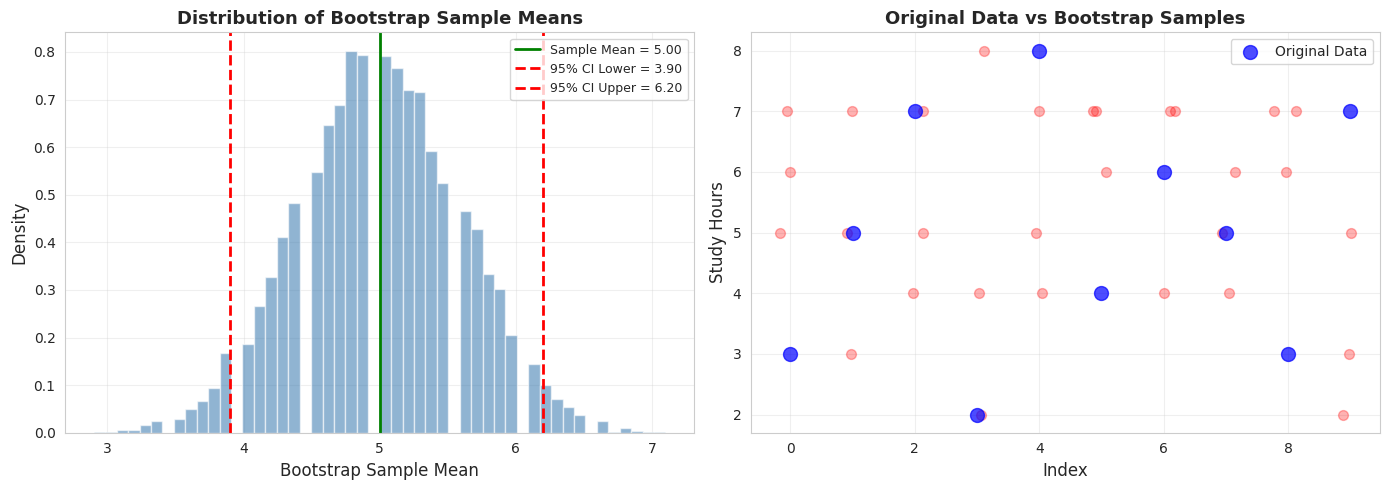
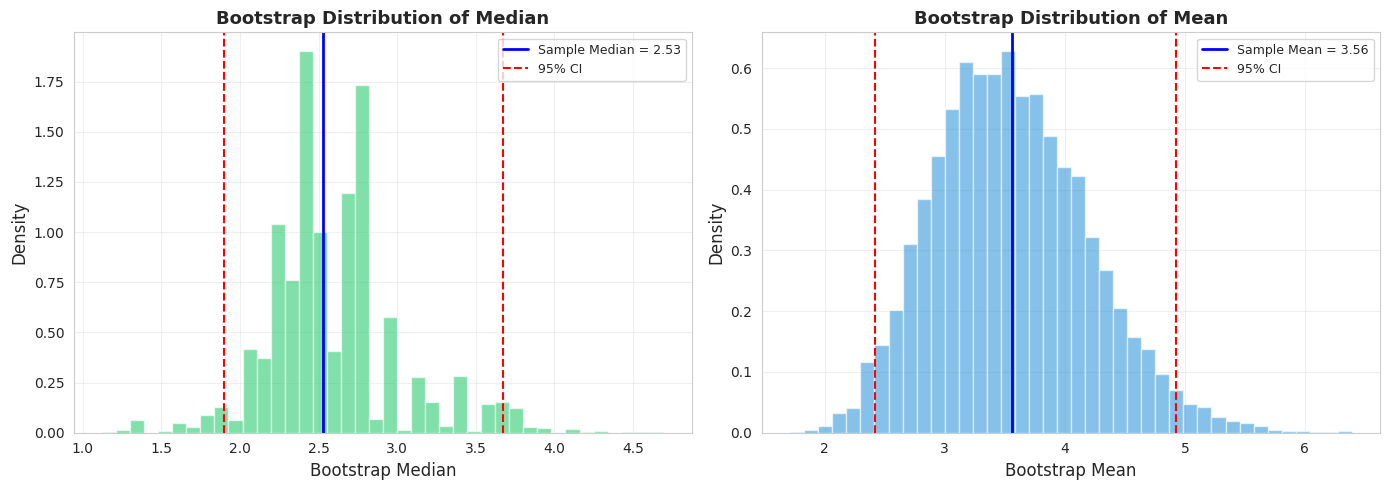
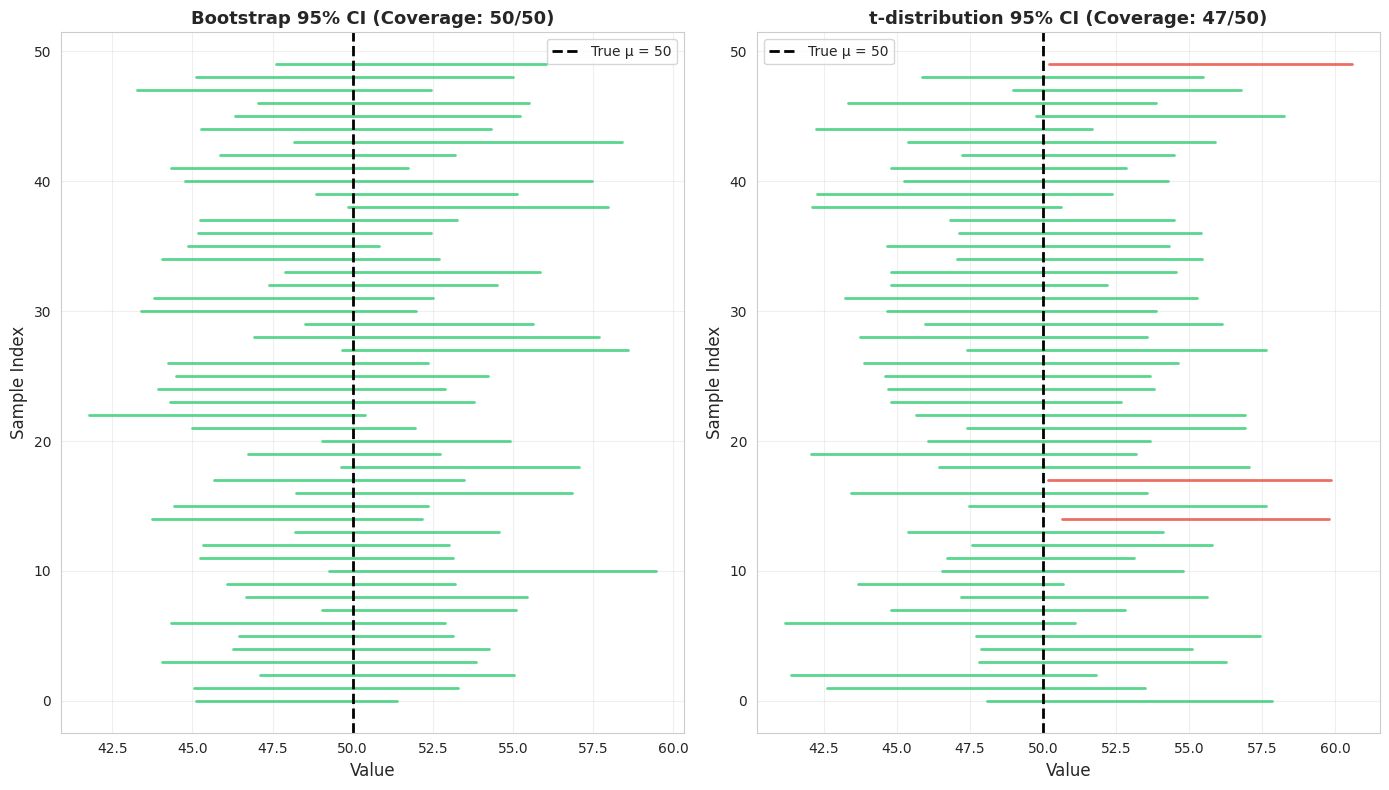

Python code for these plots, in order:
import numpy as np
import pandas as pd
import matplotlib.pyplot as plt
import seaborn as sns
from scipy import stats

import matplotlib.font_manager as fm
_cn_fonts = [f.name for f in fm.fontManager.ttflist if any(kw in f.name for kw in ['Hei', 'Song', 'PingFang', 'Arial Unicode', 'Noto Sans CJK', 'SimHei', 'Microsoft YaHei'])]
plt.rcParams['font.sans-serif'] = _cn_fonts[:3] + ['DejaVu Sans'] if _cn_fonts else ['DejaVu Sans']
plt.rcParams['axes.unicode_minus'] = False
sns.set_style('whitegrid')

np.random.seed(42)
print('✅ 库导入完成')

# ========== 微型数据集 ==========
study_hours = np.array([3, 5, 7, 2, 8, 4, 6, 5, 3, 7])
n_micro = len(study_hours)

print('📋 微型数据集：学生学习时间（小时/周）')
print(f'  数据: {study_hours}')
print(f'  样本量 n = {n_micro}')
print(f'  样本均值 x̄ = {np.mean(study_hours):.2f}')
print(f'  样本标准差 s = {np.std(study_hours, ddof=1):.2f}')

# ========== 步骤 1: 一次重抽样演示 ==========
print('📊 步骤 1: 一次重抽样的过程')
print(f'\n  原始数据: {study_hours}')

# 有放回地抽取 n 个数据点
bootstrap_sample_1 = np.random.choice(study_hours, size=n_micro, replace=True)
print(f'  自助样本1: {bootstrap_sample_1}')
print(f'  均值 = {np.mean(bootstrap_sample_1):.2f}')

bootstrap_sample_2 = np.random.choice(study_hours, size=n_micro, replace=True)
print(f'\n  自助样本2: {bootstrap_sample_2}')
print(f'  均值 = {np.mean(bootstrap_sample_2):.2f}')

bootstrap_sample_3 = np.random.choice(study_hours, size=n_micro, replace=True)
print(f'\n  自助样本3: {bootstrap_sample_3}')
print(f'  均值 = {np.mean(bootstrap_sample_3):.2f}')

print(f'\n💡 注意：')
print(f'  - 同一个数字可能出现多次（如某个学生被多次选中）')
print(f'  - 某些数字可能不出现（如某个学生未被选中）')
print(f'  - 每次抽样的均值都不同，这就是自助法的「变异」')

# ========== 步骤 2: 大量重抽样 ==========
n_bootstrap = 10000

# 计算每个自助样本的均值
bootstrap_means = np.array([
    np.mean(np.random.choice(study_hours, size=n_micro, replace=True))
    for _ in range(n_bootstrap)
])

print(f'📊 步骤 2: {n_bootstrap} 次重抽样')
print(f'  自助样本均值的均值 = {np.mean(bootstrap_means):.4f}')
print(f'  自助样本均值的标准差 = {np.std(bootstrap_means):.4f}')
print(f'  原始样本均值 = {np.mean(study_hours):.4f}')
print(f'  💡 自助样本均值的均值 ≈ 原始样本均值')

# ========== 步骤 3: 构建置信区间（百分位数法） ==========
alpha = 0.05
ci_lower = np.percentile(bootstrap_means, 100 * alpha / 2)
ci_upper = np.percentile(bootstrap_means, 100 * (1 - alpha / 2))

print(f'📊 步骤 3: 构建 95% 置信区间（百分位数法）')
print(f'  下限 (2.5% 分位数) = {ci_lower:.4f}')
print(f'  上限 (97.5% 分位数) = {ci_upper:.4f}')
print(f'  95% 自助法置信区间: ({ci_lower:.4f}, {ci_upper:.4f})')

# ========== 可视化：自助法分布 ==========
fig, axes = plt.subplots(1, 2, figsize=(14, 5))

# 左图：自助样本均值的分布
ax1 = axes[0]
ax1.hist(bootstrap_means, bins=50, density=True, alpha=0.6, color='steelblue', edgecolor='white')
ax1.axvline(x=np.mean(study_hours), color='green', linestyle='-', linewidth=2, label=f'Sample Mean = {np.mean(study_hours):.2f}')
ax1.axvline(x=ci_lower, color='red', linestyle='--', linewidth=2, label=f'95% CI Lower = {ci_lower:.2f}')
ax1.axvline(x=ci_upper, color='red', linestyle='--', linewidth=2, label=f'95% CI Upper = {ci_upper:.2f}')
ax1.set_xlabel('Bootstrap Sample Mean', fontsize=12)
ax1.set_ylabel('Density', fontsize=12)
ax1.set_title('Distribution of Bootstrap Sample Means', fontsize=13, fontweight='bold')
ax1.legend(fontsize=9)
ax1.grid(alpha=0.3)

# 右图：原始数据 vs 自助样本
ax2 = axes[1]
ax2.scatter(range(n_micro), study_hours, s=100, color='blue', alpha=0.7, label='Original Data', zorder=5)
# 展示几个自助样本
for i in range(3):
    boot_sample = np.random.choice(study_hours, size=n_micro, replace=True)
    jitter = np.random.normal(0, 0.1, n_micro)
    ax2.scatter(range(n_micro) + jitter, boot_sample, s=50, alpha=0.3, color='red')
ax2.set_xlabel('Index', fontsize=12)
ax2.set_ylabel('Study Hours', fontsize=12)
ax2.set_title('Original Data vs Bootstrap Samples', fontsize=13, fontweight='bold')
ax2.legend(fontsize=10)
ax2.grid(alpha=0.3)

plt.tight_layout()
plt.show()

print(f'\n💡 图解说明：')
print(f'  左图：10000 个自助样本均值的分布，红线标示 95% 置信区间')
print(f'  右图：蓝点是原始数据，红点是自助样本（有重复和缺失）')

# ========== 对比传统方法与自助法 ==========
# 传统方法：t 分布
n = n_micro
x_bar = np.mean(study_hours)
s = np.std(study_hours, ddof=1)
se = s / np.sqrt(n)
t_crit = stats.t.ppf(0.975, n - 1)
ci_trad_lower = x_bar - t_crit * se
ci_trad_upper = x_bar + t_crit * se

print('=' * 60)
print('📋 对比：传统方法 vs 自助法')
print('=' * 60)

print(f'\n原始数据: {study_hours}')
print(f'样本量 n = {n}')
print(f'样本均值 x̄ = {x_bar:.4f}')
print(f'样本标准差 s = {s:.4f}')

print(f'\n📊 传统方法 (t 分布):')
print(f'  t_{{crit}} = {t_crit:.4f}')
print(f'  SE = s/√n = {se:.4f}')
print(f'  95% CI: ({ci_trad_lower:.4f}, {ci_trad_upper:.4f})')
print(f'  区间宽度: {ci_trad_upper - ci_trad_lower:.4f}')

print(f'\n📊 自助法 (10000 次重抽样):')
print(f'  95% CI: ({ci_lower:.4f}, {ci_upper:.4f})')
print(f'  区间宽度: {ci_upper - ci_lower:.4f}')

print(f'\n💡 对比分析:')
print(f'  两种方法的置信区间可能略有不同，但应大致相近')
print(f'  自助法不依赖正态性假设，适用范围更广')

# ========== 自助法估计比例 ==========
# 场景：调查 20 人，12 人支持某政策
n_prop = 20
x_success = 12

# 创建二元数据（1=支持，0=不支持）
data_prop = np.array([1] * x_success + [0] * (n_prop - x_success))
p_hat = np.mean(data_prop)

# 自助法
n_bootstrap_prop = 10000
bootstrap_props = np.array([
    np.mean(np.random.choice(data_prop, size=n_prop, replace=True))
    for _ in range(n_bootstrap_prop)
])

# 置信区间
ci_prop_lower = np.percentile(bootstrap_props, 2.5)
ci_prop_upper = np.percentile(bootstrap_props, 97.5)

# 传统方法 (Wald)
z_95 = stats.norm.ppf(0.975)
se_prop = np.sqrt(p_hat * (1 - p_hat) / n_prop)
ci_wald_lower = p_hat - z_95 * se_prop
ci_wald_upper = p_hat + z_95 * se_prop

print('=' * 60)
print('📋 比例的置信区间：传统方法 vs 自助法')
print('=' * 60)

print(f'\n数据: {n_prop} 人中 {x_success} 人支持')
print(f'样本比例 p̂ = {p_hat:.4f}')

print(f'\n📊 传统方法 (Wald 置信区间):')
print(f'  z_{{α/2}} = {z_95:.4f}')
print(f'  SE = √(p̂q̂/n) = {se_prop:.4f}')
print(f'  95% CI: ({ci_wald_lower:.4f}, {ci_wald_upper:.4f})')

print(f'\n📊 自助法 (10000 次重抽样):')
print(f'  95% CI: ({ci_prop_lower:.4f}, {ci_prop_upper:.4f})')

# Wilson 置信区间
try:
    from statsmodels.stats.proportion import proportion_confint
    ci_wilson = proportion_confint(x_success, n_prop, alpha=0.05, method='wilson')
    print(f'\n📊 Wilson 置信区间（更准确）:')
    print(f'  95% CI: ({ci_wilson[0]:.4f}, {ci_wilson[1]:.4f})')
except ImportError:
    pass

print(f'\n💡 小样本时，Wald 区间可能不够准确，自助法和 Wilson 方法更可靠')

# ========== 自助法估计中位数 ==========
# 使用非对称数据
skewed_data = np.random.exponential(scale=5, size=30)  # 右偏数据

print('📋 右偏数据：指数分布（模拟收入数据）')
print(f'  样本量 n = {len(skewed_data)}')
print(f'  样本均值 = {np.mean(skewed_data):.2f}')
print(f'  样本中位数 = {np.median(skewed_data):.2f}')
print(f'  💡 均值 > 中位数，这是右偏分布的特征')

# 自助法估计中位数
n_boot = 10000
bootstrap_medians = np.array([
    np.median(np.random.choice(skewed_data, size=len(skewed_data), replace=True))
    for _ in range(n_boot)
])

# 自助法估计均值
bootstrap_means_skew = np.array([
    np.mean(np.random.choice(skewed_data, size=len(skewed_data), replace=True))
    for _ in range(n_boot)
])

# 置信区间
ci_median = (np.percentile(bootstrap_medians, 2.5), np.percentile(bootstrap_medians, 97.5))
ci_mean = (np.percentile(bootstrap_means_skew, 2.5), np.percentile(bootstrap_means_skew, 97.5))

print(f'\n📊 自助法 95% 置信区间:')
print(f'  中位数: ({ci_median[0]:.2f}, {ci_median[1]:.2f})')
print(f'  均值:   ({ci_mean[0]:.2f}, {ci_mean[1]:.2f})')
print(f'  \n💡 传统方法无法直接计算中位数的置信区间，自助法可以！')

# ========== 可视化：中位数和均值的自助分布 ==========
fig, axes = plt.subplots(1, 2, figsize=(14, 5))

# 左图：中位数
ax1 = axes[0]
ax1.hist(bootstrap_medians, bins=40, density=True, alpha=0.6, color='#2ecc71', edgecolor='white')
ax1.axvline(x=np.median(skewed_data), color='blue', linestyle='-', linewidth=2, label=f'Sample Median = {np.median(skewed_data):.2f}')
ax1.axvline(x=ci_median[0], color='red', linestyle='--', linewidth=1.5)
ax1.axvline(x=ci_median[1], color='red', linestyle='--', linewidth=1.5, label='95% CI')
ax1.set_xlabel('Bootstrap Median', fontsize=12)
ax1.set_ylabel('Density', fontsize=12)
ax1.set_title('Bootstrap Distribution of Median', fontsize=13, fontweight='bold')
ax1.legend(fontsize=9)
ax1.grid(alpha=0.3)

# 右图：均值
ax2 = axes[1]
ax2.hist(bootstrap_means_skew, bins=40, density=True, alpha=0.6, color='#3498db', edgecolor='white')
ax2.axvline(x=np.mean(skewed_data), color='blue', linestyle='-', linewidth=2, label=f'Sample Mean = {np.mean(skewed_data):.2f}')
ax2.axvline(x=ci_mean[0], color='red', linestyle='--', linewidth=1.5)
ax2.axvline(x=ci_mean[1], color='red', linestyle='--', linewidth=1.5, label='95% CI')
ax2.set_xlabel('Bootstrap Mean', fontsize=12)
ax2.set_ylabel('Density', fontsize=12)
ax2.set_title('Bootstrap Distribution of Mean', fontsize=13, fontweight='bold')
ax2.legend(fontsize=9)
ax2.grid(alpha=0.3)

plt.tight_layout()
plt.show()

print(f'\n💡 图解说明：')
print(f'  左图：中位数的自助分布，注意分布形状可能不对称')
print(f'  右图：均值的自助分布，根据中心极限定理应近似正态')

# ========== 自助法估计方差 ==========
# 使用心率数据
heart_rates = np.array([76, 76, 86, 74, 66, 62, 78, 68, 62, 62, 74,
                        80, 54, 74, 74, 84, 60, 52, 84, 66, 56, 66])
n_hr = len(heart_rates)

# 自助法估计方差
n_boot_var = 10000
bootstrap_vars = np.array([
    np.var(np.random.choice(heart_rates, size=n_hr, replace=True), ddof=1)
    for _ in range(n_boot_var)
])

bootstrap_stds = np.sqrt(bootstrap_vars)

# 置信区间
ci_var = (np.percentile(bootstrap_vars, 2.5), np.percentile(bootstrap_vars, 97.5))
ci_std = (np.percentile(bootstrap_stds, 2.5), np.percentile(bootstrap_stds, 97.5))

# 传统方法（卡方）
s2 = np.var(heart_rates, ddof=1)
s = np.std(heart_rates, ddof=1)
df_hr = n_hr - 1
chi2_L = stats.chi2.ppf(0.025, df_hr)
chi2_R = stats.chi2.ppf(0.975, df_hr)
ci_chi2_var = (df_hr * s2 / chi2_R, df_hr * s2 / chi2_L)
ci_chi2_std = (np.sqrt(ci_chi2_var[0]), np.sqrt(ci_chi2_var[1]))

print('=' * 60)
print('📋 方差估计：传统方法 vs 自助法')
print('=' * 60)

print(f'\n数据: 心率数据，n = {n_hr}')
print(f'样本方差 s² = {s2:.4f}')
print(f'样本标准差 s = {s:.4f}')

print(f'\n📊 传统方法 (卡方分布):')
print(f'  方差 CI: ({ci_chi2_var[0]:.4f}, {ci_chi2_var[1]:.4f})')
print(f'  标准差 CI: ({ci_chi2_std[0]:.4f}, {ci_chi2_std[1]:.4f})')

print(f'\n📊 自助法 (10000 次重抽样):')
print(f'  方差 CI: ({ci_var[0]:.4f}, {ci_var[1]:.4f})')
print(f'  标准差 CI: ({ci_std[0]:.4f}, {ci_std[1]:.4f})')

print(f'\n💡 对比:')
print(f'  传统方法要求总体正态分布')
print(f'  自助法不需要正态性假设，但需要足够的样本量')

# ========== 覆盖概率模拟 ==========

mu_true = 50
sigma_true = 10
n_sample = 20
n_experiments = 1000
n_boot_each = 1000

# 存储每次实验的置信区间
ci_lows = []
ci_highs = []

for _ in range(n_experiments):
    # 从总体中抽取样本
    sample = np.random.normal(mu_true, sigma_true, n_sample)
    
    # 自助法
    boot_means = np.array([
        np.mean(np.random.choice(sample, size=n_sample, replace=True))
        for _ in range(n_boot_each)
    ])
    
    ci_lows.append(np.percentile(boot_means, 2.5))
    ci_highs.append(np.percentile(boot_means, 97.5))

ci_lows = np.array(ci_lows)
ci_highs = np.array(ci_highs)

# 计算覆盖概率
covers = (ci_lows <= mu_true) & (ci_highs >= mu_true)
coverage = covers.mean()

# 对比 t 分布方法
ci_t_lows = []
ci_t_highs = []
t_crit = stats.t.ppf(0.975, n_sample - 1)

for _ in range(n_experiments):
    sample = np.random.normal(mu_true, sigma_true, n_sample)
    x_bar = np.mean(sample)
    se = np.std(sample, ddof=1) / np.sqrt(n_sample)
    ci_t_lows.append(x_bar - t_crit * se)
    ci_t_highs.append(x_bar + t_crit * se)

ci_t_lows = np.array(ci_t_lows)
ci_t_highs = np.array(ci_t_highs)
covers_t = (ci_t_lows <= mu_true) & (ci_t_highs >= mu_true)
coverage_t = covers_t.mean()

print('=' * 60)
print('📋 覆盖概率模拟')
print('=' * 60)
print(f'\n模拟参数:')
print(f'  真实均值 μ = {mu_true}')
print(f'  样本量 n = {n_sample}')
print(f'  实验次数 = {n_experiments}')
print(f'  每次自助重抽样次数 = {n_boot_each}')

print(f'\n📊 结果:')
print(f'  自助法覆盖概率: {coverage:.4f} ({coverage*100:.1f}%)')
print(f'  t 分布覆盖概率: {coverage_t:.4f} ({coverage_t*100:.1f}%)')
print(f'  理论值: 0.9500 (95.0%)')

print(f'\n💡 两种方法的覆盖概率都应接近 95%')

# ========== 可视化：前 50 个置信区间 ==========
fig, axes = plt.subplots(1, 2, figsize=(14, 8))

n_show = 50

# 左图：自助法
ax1 = axes[0]
colors_boot = ['#2ecc71' if c else '#e74c3c' for c in covers[:n_show]]
for i in range(n_show):
    ax1.plot([ci_lows[i], ci_highs[i]], [i, i], color=colors_boot[i], linewidth=2, alpha=0.8)
ax1.axvline(x=mu_true, color='black', linestyle='--', linewidth=2, label=f'True μ = {mu_true}')
ax1.set_xlabel('Value', fontsize=12)
ax1.set_ylabel('Sample Index', fontsize=12)
ax1.set_title(f'Bootstrap 95% CI (Coverage: {covers[:n_show].sum()}/{n_show})', fontsize=13, fontweight='bold')
ax1.legend(fontsize=10)
ax1.grid(alpha=0.3)

# 右图：t 分布
ax2 = axes[1]
colors_t = ['#2ecc71' if c else '#e74c3c' for c in covers_t[:n_show]]
for i in range(n_show):
    ax2.plot([ci_t_lows[i], ci_t_highs[i]], [i, i], color=colors_t[i], linewidth=2, alpha=0.8)
ax2.axvline(x=mu_true, color='black', linestyle='--', linewidth=2, label=f'True μ = {mu_true}')
ax2.set_xlabel('Value', fontsize=12)
ax2.set_ylabel('Sample Index', fontsize=12)
ax2.set_title(f't-distribution 95% CI (Coverage: {covers_t[:n_show].sum()}/{n_show})', fontsize=13, fontweight='bold')
ax2.legend(fontsize=10)
ax2.grid(alpha=0.3)

plt.tight_layout()
plt.show()

print(f'\n💡 图解说明：')
print(f'  绿色区间包含真实均值 μ = {mu_true}')
print(f'  红色区间不包含真实均值')
print(f'  两种方法的覆盖率都应接近 95%')
